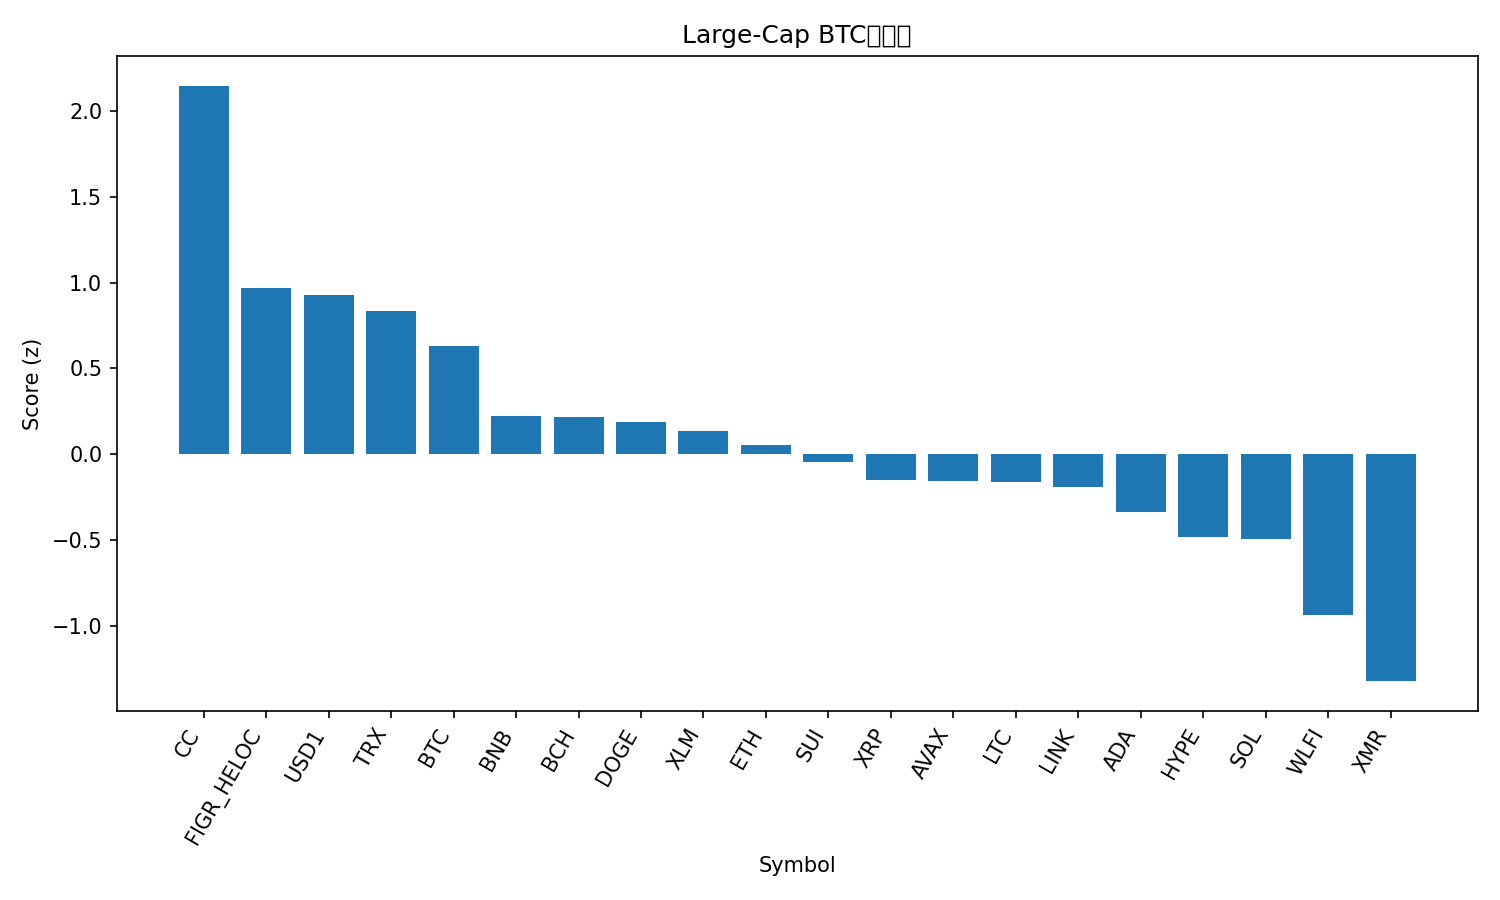

Source data for this figure (header and first rows):
rank, name, symbol, price_btc, price_usd, pct_1h_btc, pct_24h_btc, pct_7d_btc, market_cap_rank, market_cap_usd, volume_usd, score
1, Canton, CC, 1.79e-06, 0.1569, 0.4522, 5.615, 46.93, 28, 5897124163, 13936422, 2.148
2, Figure Heloc, FIGR_HELOC, 1.153e-05, 1.026, 0.0, 2.17, 9.549, 11, 15170431157, 250472, 0.9698
3, USD1, USD1, 1.138e-05, 0.9996, 0.074, 1.556, 8.284, 34, 4892347386, 1602234984, 0.9277
4, TRON, TRX, 3.38e-06, 0.2971, -0.01608, 2.026, 0.6477, 8, 28140840398, 467832140, 0.8346
5, Bitcoin, BTC, 1.0, 87847, 0.0, 0.0, 0.0, 1, 1755072068847, 24295909874, 0.6285
6, BNB, BNB, 0.009876, 867.6, -0.4227, -0.6172, -1.117, 4, 118361854947, 844551695, 0.2245
7, Bitcoin Cash, BCH, 0.00657, 577.2, -0.4369, -1.235, 5.711, 14, 11535713749, 218889795, 0.2168
8, Dogecoin, DOGE, 1.37e-06, 0.1207, -0.3519, -0.898, -4.383, 10, 20331269724, 587783604, 0.1907
9, Stellar, XLM, 2.33e-06, 0.2045, -0.3674, -1.517, -1.4, 25, 6635373276, 77953599, 0.1356
10, Ethereum, ETH, 0.03284, 2885, -0.6063, -0.9025, -6.247, 2, 348597105112, 12085807822, 0.05413
11, Sui, SUI, 1.62e-05, 1.42, -0.2429, -2.445, -12.98, 30, 5399323807, 392545359, -0.04778
12, XRP, XRP, 2.102e-05, 1.85, -0.7426, -1.911, -2.589, 5, 112527182747, 1647847191, -0.153
13, Avalanche, AVAX, 0.0001326, 11.65, -0.7037, -1.63, -7.276, 33, 5023742874, 196567345, -0.1565
14, Litecoin, LTC, 0.0007723, 67.86, -1.538, 1.758, -1.816, 32, 5214137270, 388783195, -0.1646
15, Chainlink, LINK, 0.0001341, 11.78, -0.7596, -1.622, -7.353, 22, 8346193929, 278032592, -0.1904
16, Cardano, ADA, 3.91e-06, 0.3439, -0.8664, -2.468, -5.023, 12, 12650042619, 309450084, -0.3364
17, Hyperliquid, HYPE, 0.0002529, 22.22, -1.137, -2.138, -6.885, 31, 5299830216, 148886894, -0.4837
18, Solana, SOL, 0.00139, 122.1, -1.16, -2.215, -6.844, 7, 69148900602, 2742760780, -0.4956
19, World Liberty Financial, WLFI, 1.9e-06, 0.1668, -1.609, -4.601, 5.517, 35, 4545539557, 77837389, -0.9396
20, Monero, XMR, 0.005282, 464.1, -1.112, -7.896, -16.07, 21, 8563807286, 141896275, -1.323
21, Zcash, ZEC, 0.003918, 344.2, -3.5, -3.681, -4.419, 29, 5681454021, 282062334, -2.102
